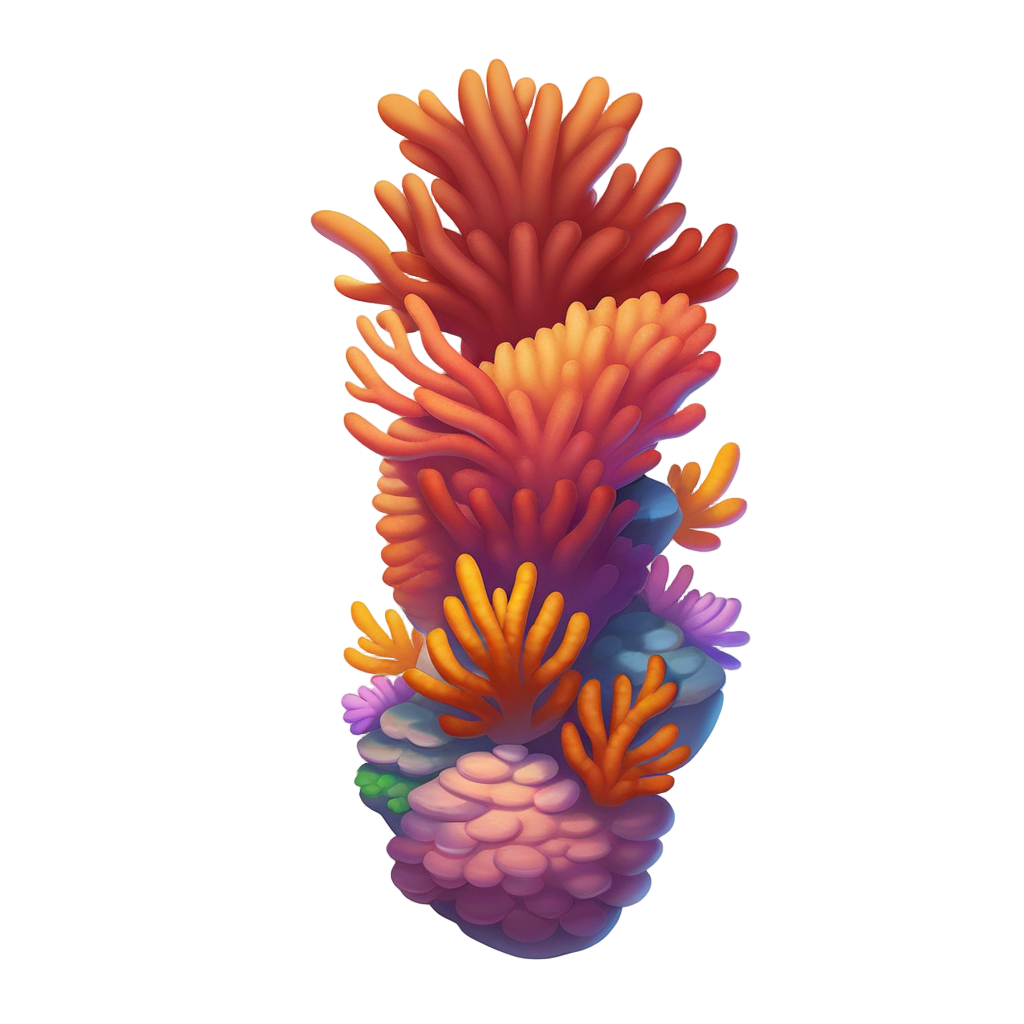
Generation parameters embedded in this image by AUTOMATIC1111 Stable Diffusion web UI or a fork of it (Forge, ...) (PNG 'parameters' text chunk):
playrix style, big tall coral reef, underwater, simple background, white background,  <lora:sxz-playrix-v2-KB-illuma:0.8>, no humans
Negative prompt: bad quality, worst quality, low quality, ps1 screenshot, niji, anime screencap, [redacted], [redacted], asian, broken, bad anatomy, text, watermark,3d, realistic, snake, water, liquid, logo, print, bow
Steps: 25, Sampler: Euler SMEA Dy, Schedule type: Beta, CFG scale: 5, Seed: 1774923619, Size: 1024x1024, Model hash: e55357000d, Model: SXZ Illuma 2 Expressive, ControlNet 0: "Module: blur_gaussian, Model: xinsir-controlnet-tile-sdxl-1.0 [4d6257d3], Weight: 0.45, Resize Mode: ResizeMode.INNER_FIT, Processor Res: 512, Threshold A: 6, Threshold B: 0.5, Guidance Start: 0, Guidance End: 0.85, Pixel Perfect: False, Control Mode: ControlMode.BALANCED, Hr Option: HiResFixOption.BOTH", Lora hashes: "sxz-playrix-v2-KB-illuma: 1f5fd653ba45", freeu_enabled: True, freeu_b1: 1.01, freeu_b2: 1.02, freeu_s1: 0.99, freeu_s2: 0.95, Discard penultimate sigma: True, Beta schedule alpha: 0.6, Beta schedule beta: 0.6, Version: f1.0.0v2-v1.10.1RC-latest-2429-geafbe13e